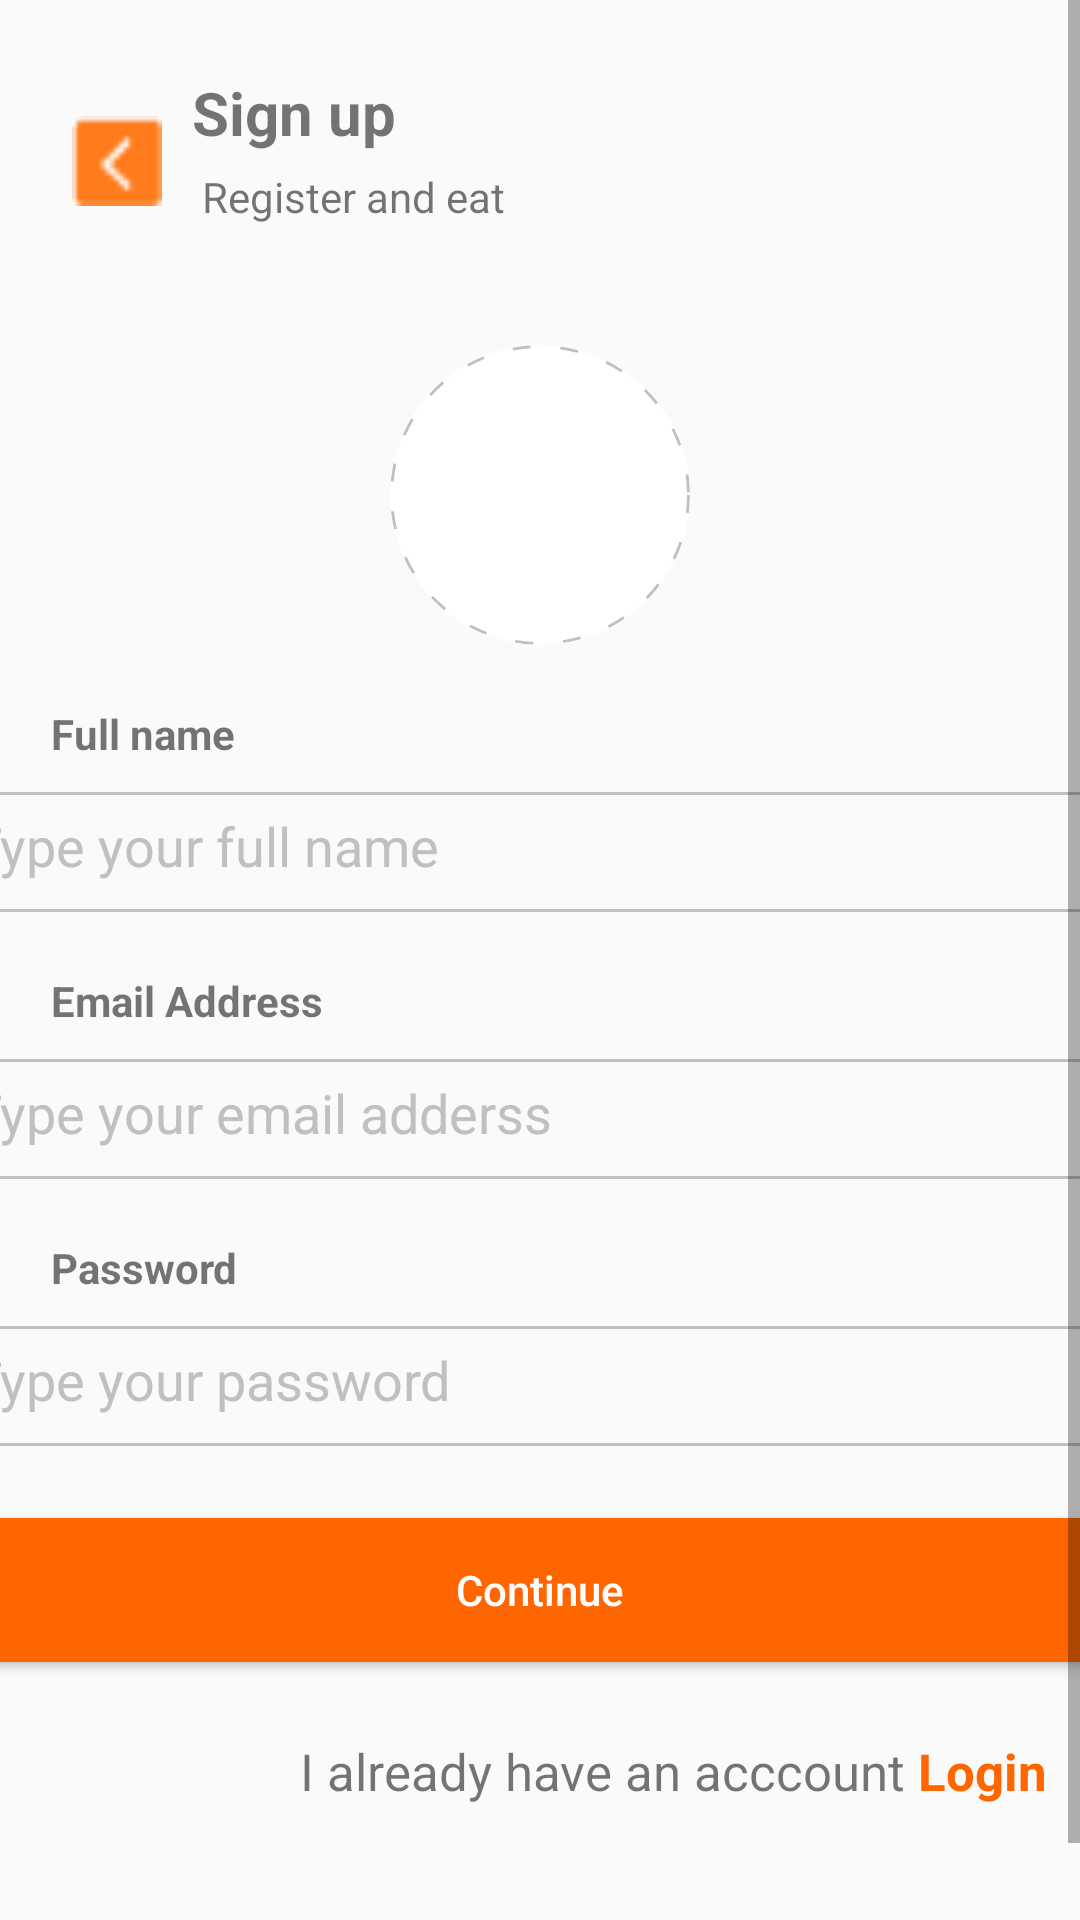

Layout XML and referenced resources for this Android screen:
<!-- AndroidManifest.xml: application theme Theme.MyApplication -->
<!-- res/layout/fragment_sign_up.xml -->
<?xml version="1.0" encoding="utf-8"?>
<ScrollView xmlns:android="http://schemas.android.com/apk/res/android"
    xmlns:app="http://schemas.android.com/apk/res-auto"
    xmlns:tools="http://schemas.android.com/tools"
    android:layout_width="match_parent"
    android:layout_height="match_parent"
    >
    <LinearLayout
        android:id="@+id/mainLayout"
        android:layout_width="match_parent"
        android:layout_height="match_parent"
        tools:context=".View.Fragment.Singup_Activity"
        android:orientation="vertical">
        <androidx.constraintlayout.widget.ConstraintLayout
            android:layout_width="match_parent"
            android:layout_height="wrap_content">

            <Button
                android:id="@+id/btnBack"
                android:layout_width="30dp"
                android:layout_height="30dp"
                android:layout_marginStart="24dp"
                android:background="@drawable/back_icon"
                app:layout_constraintBottom_toTopOf="@+id/textView5"
                app:layout_constraintStart_toStartOf="parent"
                app:layout_constraintTop_toBottomOf="@+id/txtTitle" />


            <TextView
                android:id="@+id/txtTitle"
                android:layout_width="wrap_content"
                android:layout_height="wrap_content"
                android:layout_marginStart="64dp"
                android:layout_marginTop="24dp"
                android:textSize="20dp"
                android:text="Sign up"
                android:textStyle="bold"
                app:layout_constraintStart_toStartOf="parent"
                app:layout_constraintTop_toTopOf="parent" />

            <TextView
                android:id="@+id/textView5"
                android:layout_width="wrap_content"
                android:layout_height="wrap_content"
                android:layout_marginStart="64dp"
                android:layout_marginTop="56dp"
                android:text=" Register and eat"
                app:layout_constraintStart_toStartOf="parent"
                app:layout_constraintTop_toTopOf="parent" />
        </androidx.constraintlayout.widget.ConstraintLayout>

        


        <com.google.android.material.imageview.ShapeableImageView
            android:id="@+id/imgBtnAvatar"
            android:layout_width="100sp"
            android:layout_height="100dp"
            android:layout_gravity="center"
            android:layout_marginTop="40dp"
            android:background="@drawable/layer"
            android:scaleType="centerCrop"
            app:shapeAppearanceOverlay="@style/roundedImageView" />

        <TextView
            android:layout_width="wrap_content"
            android:layout_height="wrap_content"
            android:text="Full name"
            android:textStyle="bold"
            android:layout_marginTop="20dp"
            android:layout_marginStart="17dp"
            android:layout_marginBottom="10dp"
            />
        <EditText
            android:id="@+id/edtName"
            android:layout_gravity="center"
            android:layout_width="400dp"
            android:layout_height="40dp"
            android:hint="Type your full name"
            android:padding="10dp"
            android:textColorHint="@color/silver"
            android:background="@drawable/border"
            />
        <TextView
            android:layout_width="wrap_content"
            android:layout_height="wrap_content"
            android:text="Email Address"
            android:textStyle="bold"
            android:layout_marginTop="20dp"
            android:layout_marginStart="17dp"
            android:layout_marginBottom="10dp"
            />
        <EditText
            android:id="@+id/edtEmail"
            android:layout_gravity="center"
            android:layout_width="400dp"
            android:layout_height="40dp"
            android:hint="Type your email adderss"
            android:padding="10dp"
            android:textColorHint="@color/silver"
            android:background="@drawable/border"
            />
        <TextView
            android:layout_width="wrap_content"
            android:layout_height="wrap_content"
            android:text="Password"
            android:textStyle="bold"
            android:layout_marginTop="20dp"
            android:layout_marginStart="17dp"
            android:layout_marginBottom="10dp"
            />
        <EditText
            android:id="@+id/edtPassword"
            android:layout_gravity="center"
            android:layout_width="400dp"
            android:layout_height="40dp"
            android:hint="Type your password"
            android:padding="10dp"
            android:textColorHint="@color/silver"
            android:background="@drawable/border"
            />
        <Button
            android:id="@+id/btnContinue"
            android:layout_width="400dp"
            android:layout_height="wrap_content"
            android:layout_marginStart="46dp"
            android:layout_marginTop="24dp"
            android:layout_gravity="center"
            android:layout_marginEnd="46dp"
            android:background="@drawable/button_login"
            android:inputType="text|textEmailAddress"
            android:text="Continue"
            android:textColor="@color/white"
            />
        <LinearLayout
            android:layout_width="match_parent"
            android:layout_height="wrap_content"
            android:layout_marginTop="20dp">
            <TextView
                android:layout_marginStart="100dp"
                android:id="@+id/textView4"
                android:layout_width="wrap_content"
                android:layout_height="wrap_content"
                android:layout_marginBottom="50dp"
                android:layout_marginTop="20dp"
                android:text="I already have an acccount"
                android:textSize="17dp"
                android:layout_gravity="center"
                tools:ignore="MissingConstraints" />
            <TextView
                android:layout_width="wrap_content"
                android:layout_height="wrap_content"
                android:layout_marginBottom="50dp"
                android:layout_marginTop="20dp"
                android:text=" Login"
                android:textStyle="bold"
                android:textSize="17dp"
                android:textColor="@color/orange"
                android:layout_gravity="center"
                tools:ignore="MissingConstraints" />
        </LinearLayout>

    </LinearLayout>
</ScrollView>
<!-- resources referenced by this layout -->
<resources>
  <color name="orange">#FF6600</color>
  <color name="silver">#C0C0C0</color>
  <color name="white">#FFFFFF</color>
  <!-- drawable back_icon: png bitmap (drawable, 348 bytes) -->
  <!-- drawable border (drawable) -->
  <?xml version="1.0" encoding="utf-8"?>
  <selector xmlns:android="http://schemas.android.com/apk/res/android">
      <item>
          <shape android:shape="rectangle">
            
              <corners android:radius="7dp"/>
              <stroke android:color="@color/silver"
                  android:width="1dp"/>
          </shape>
      </item>
  </selector>
  <!-- drawable button_login (drawable) -->
  <?xml version="1.0" encoding="utf-8"?>
  <selector xmlns:android="http://schemas.android.com/apk/res/android">
      <item>
          <shape android:shape="rectangle">
              <solid android:color="@color/orange"/>
              <corners android:radius="7dp"/>
          </shape>
      </item>
  </selector>
  <!-- drawable layer (drawable) -->
  <?xml version="1.0" encoding="utf-8"?>
  <layer-list xmlns:android="http://schemas.android.com/apk/res/android">
  <item>
      <shape android:shape="oval">
          <solid android:color="@color/white"/>
      </shape>
  </item>
  
  <item android:inset="30dp">
      <shape android:shape="oval">
          <stroke android:width="1dp" android:color="@color/silver" android:dashWidth="6dp" android:dashGap="10dp"/>
      </shape>
  </item>
  </layer-list>
  <style name="roundedImageView">
              <item name="cornerFamily">rounded</item>
              <item name="cornerSize">50%</item>
          </style>
  <style name="Theme.MyApplication" parent="Base.Theme.MyApplication" />
  <style name="Base.Theme.MyApplication" parent="Theme.AppCompat.Light.NoActionBar">
          
          
      </style>
</resources>
